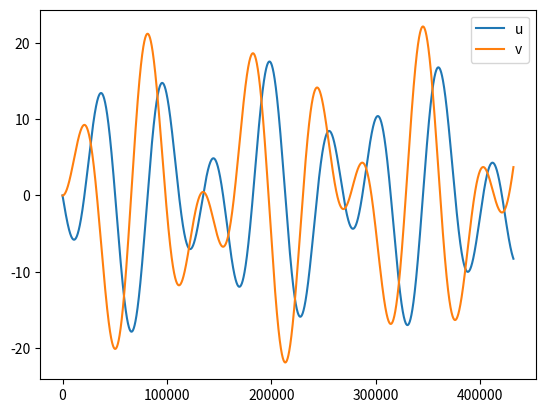
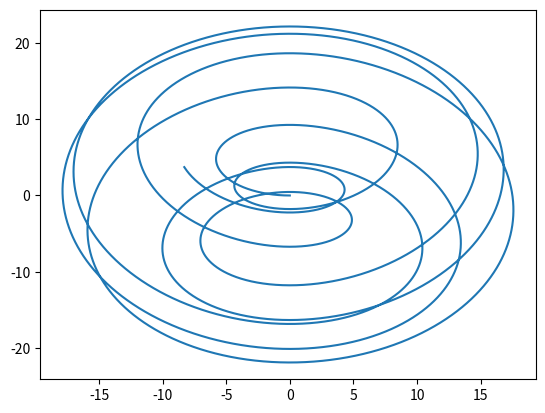

The script that saved these images, in order:
# -*- coding: utf-8 -*-
"""
Created on Thu Nov 21 16:30:25 2019

@author: user
"""
#%%
import numpy as np
import matplotlib.pyplot as plt

#%%

def f(t,u,v):
    return fc*v - A*np.cos(omega*t+phi) / rho

def g(t,u,v):
    return -fc*u

#%%
dt = 10 #time step
t= np.arange(0,5*24*3600,dt)        #time length
N=len(t)
A=1e-3
phi=0  #phase
omega = 2*np.pi/(24*3600)       #angular velocity of earth
lat = 52.457
fc = 2*omega*np.sin(lat)
rho = 1.225 #kg/m3
alpha = 6371*1000 #radius of earth

u = np.zeros(N)
v = np.zeros(N)

for n in range(N-1):
    
    k1=dt*f(t[n],u[n],v[n])
    l1=dt*g(t[n],u[n],v[n])
    k2=dt*f(t[n]+dt/2,u[n]+k1/2,v[n]+l1/2)
    l2=dt*g(t[n]+dt/2,u[n]+k1/2,v[n]+l1/2)
    k3=dt*f(t[n]+dt/2,u[n]+k2/2,v[n]+l2/2)
    l3=dt*g(t[n]+dt/2,u[n]+k2/2,v[n]+l2/2)
    k4=dt*f(t[n]+dt,u[n]+k3,v[n]+l3)
    l4=dt*g(t[n]+dt,u[n]+k3,v[n]+l3)
    
    u[n+1]=u[n]+1/6 *(k1+2*k2+2*k3+k4)
    v[n+1]=v[n]+1/6 *(l1+2*l2+2*l3+l4)
    
plt.figure()
plt.plot(t,u,label='u')
plt.plot(t,v,label='v')
plt.legend()

plt.figure()
plt.plot(u,v)






